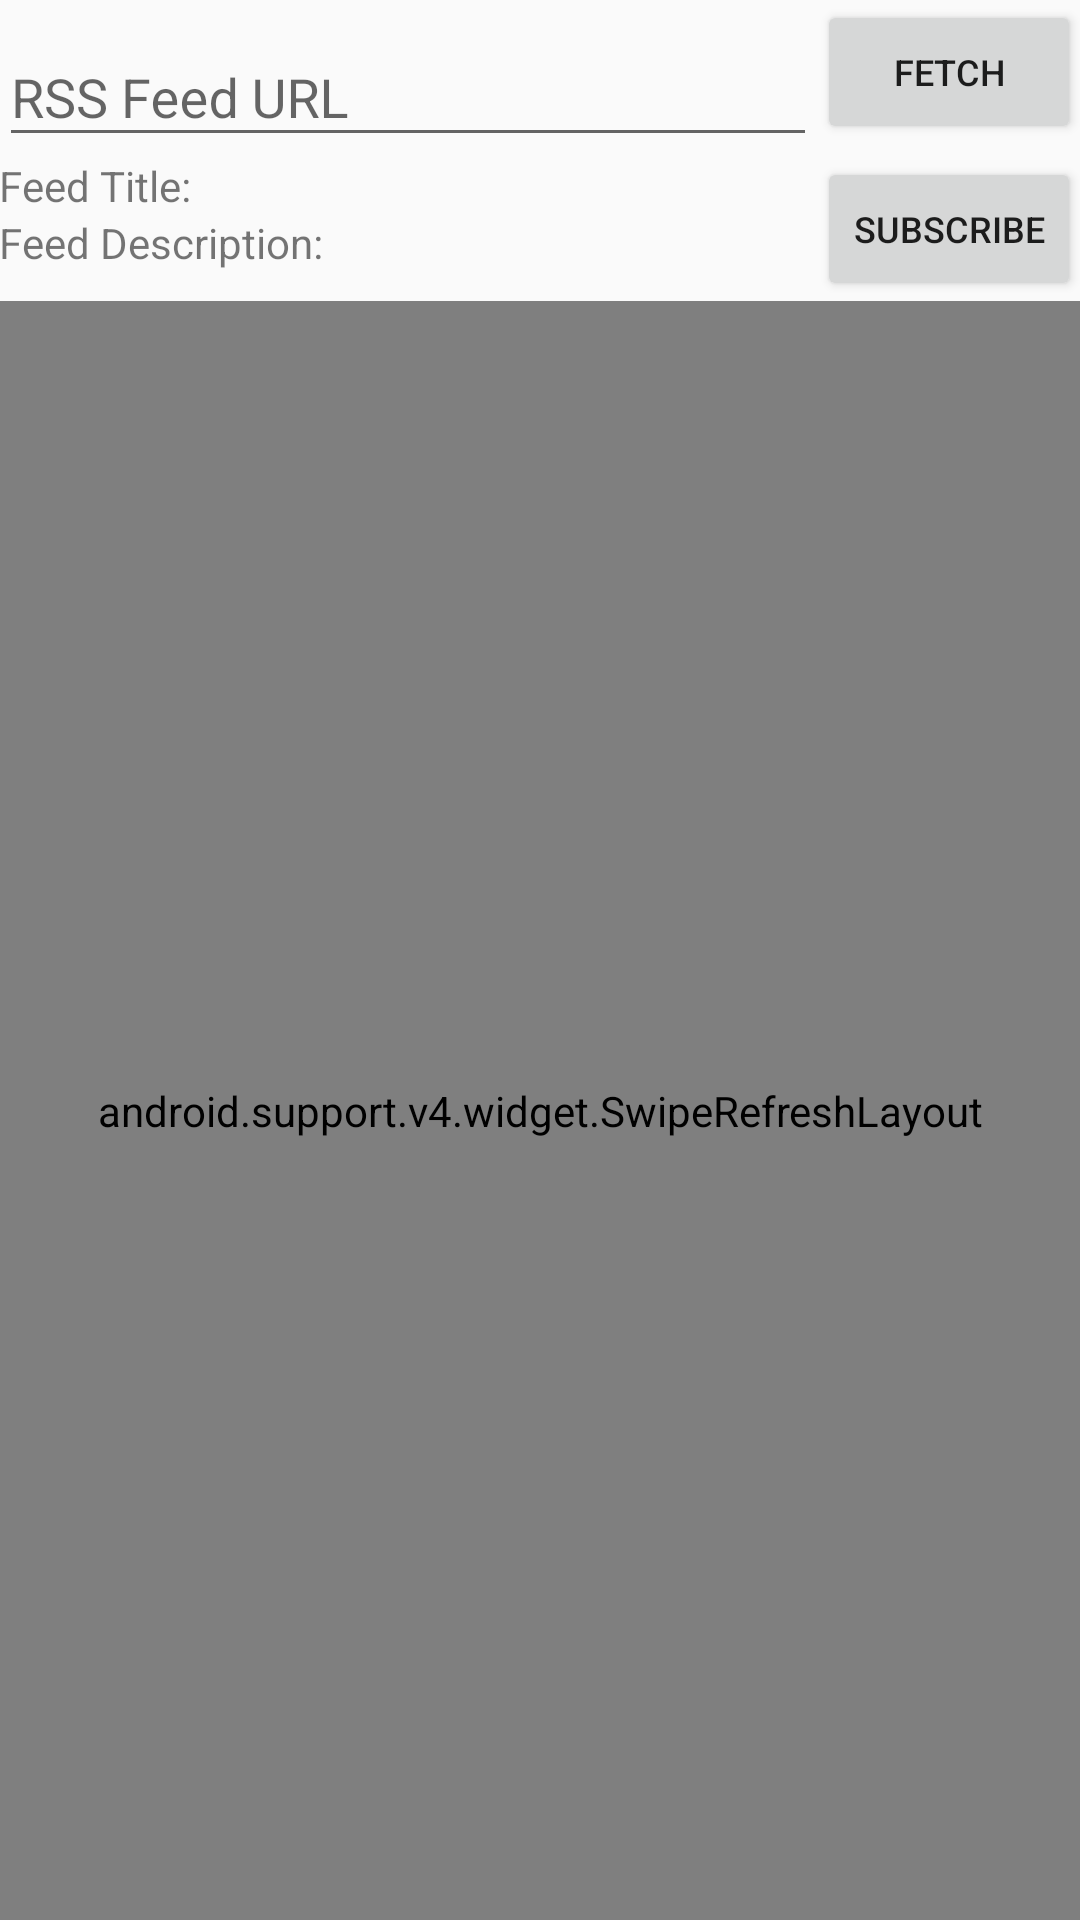

This screen was rendered from an Android layout file. Write that file and the resources it references.
<!-- AndroidManifest.xml: application theme AppTheme -->
<!-- res/layout/layout_main_activity.xml -->
<?xml version="1.0" encoding="utf-8"?>
<android.support.v4.widget.DrawerLayout
    xmlns:android="http://schemas.android.com/apk/res/android"
    xmlns:tools="http://schemas.android.com/tools"
    android:id="@+id/drawerLayout"
    android:layout_width="match_parent"
    android:layout_height="match_parent"
    >

    <LinearLayout
        xmlns:android="http://schemas.android.com/apk/res/android"
        xmlns:tools="http://schemas.android.com/tools"
        android:id="@+id/activity_main"
        android:layout_width="match_parent"
        android:layout_height="match_parent"
        android:orientation="vertical"
        android:paddingLeft="@dimen/activity_horizontal_margin"
        android:paddingRight="@dimen/activity_horizontal_margin"
        tools:context="com.sample.foo.simplerssreader.MainActivity"
        >

        <LinearLayout
            android:id="@+id/feedInfo"
            android:layout_width="match_parent"
            android:layout_height="wrap_content"
            android:layout_marginTop="@dimen/activity_vertical_margin"
            android:orientation="vertical"
            >

            <LinearLayout
                android:layout_width="match_parent"
                android:layout_height="wrap_content"
                android:orientation="horizontal"
                >

                <android.support.design.widget.TextInputLayout
                    android:id="@+id/textInputLayout"
                    android:layout_width="match_parent"
                    android:layout_height="wrap_content"
                    android:layout_gravity="start"
                    android:layout_weight="1"
                    android:hint="RSS Feed URL"
                    >

                    <AutoCompleteTextView
                        android:id="@+id/rssFeedEditText"
                        android:layout_width="match_parent"
                        android:layout_height="wrap_content"
                        />
                </android.support.design.widget.TextInputLayout>

                <Button
                    android:id="@+id/fetchFeedButton"
                    android:layout_width="wrap_content"
                    android:layout_height="wrap_content"
                    android:layout_gravity="end"
                    android:layout_weight="0"
                    android:text="Fetch"
                    android:textSize="12sp"
                    />

            </LinearLayout>

            <LinearLayout
                android:layout_width="match_parent"
                android:layout_height="wrap_content"
                android:orientation="horizontal"
                >

                <LinearLayout
                    android:layout_width="match_parent"
                    android:layout_height="wrap_content"
                    android:layout_gravity="start"
                    android:layout_weight="1"
                    android:orientation="vertical"
                    >

                    <TextView
                        android:id="@+id/feedTitle"
                        android:layout_width="match_parent"
                        android:layout_height="wrap_content"
                        android:layout_weight="1"
                        android:text="Feed Title: "
                        />

                    <TextView
                        android:id="@+id/feedDescription"
                        android:layout_width="match_parent"
                        android:layout_height="wrap_content"
                        android:layout_weight="1"
                        android:text="Feed Description: "
                        />
                </LinearLayout>

                <Button
                    android:id="@+id/subFeedButton"
                    android:layout_width="wrap_content"
                    android:layout_height="wrap_content"
                    android:layout_gravity="end"
                    android:layout_weight="0"
                    android:text="Subscribe"
                    android:textSize="12sp"
                    />
            </LinearLayout>

        </LinearLayout>

        <android.support.v4.widget.SwipeRefreshLayout
            android:id="@+id/swipeRefreshLayout"
            android:layout_width="match_parent"
            android:layout_height="match_parent"
            android:layout_below="@id/feedInfo"
            >

            <android.support.v7.widget.RecyclerView
                android:id="@+id/recyclerView"
                android:layout_width="match_parent"
                android:layout_height="match_parent"
                />
        </android.support.v4.widget.SwipeRefreshLayout>

        
    </LinearLayout>

    <include
        android:id="@+id/menu"
        layout="@layout/layout_main_menu"
        />
</android.support.v4.widget.DrawerLayout>
<!-- res/layout/layout_main_menu.xml (included above) -->
<?xml version="1.0" encoding="utf-8"?>
<ScrollView
    xmlns:android="http://schemas.android.com/apk/res/android"
    xmlns:app="http://schemas.android.com/apk/res-auto"
    android:id="@+id/left_drawer"
    android:layout_width="300dp"
    android:layout_height="match_parent"
    android:layout_gravity="start"
    android:background="@color/colorGroupBackground"
    android:choiceMode="singleChoice"
    android:clickable="true"
    android:dividerHeight="0dp"
    android:orientation="vertical"
    >

    <LinearLayout
        android:layout_width="match_parent"
        android:layout_height="wrap_content"
        android:divider="?attr/dividerHorizontal"
        android:orientation="vertical"
        android:showDividers="middle"
        >

        <Space
            android:layout_width="match_parent"
            android:layout_height="20dp"
            android:layout_weight="1"
            />

        <LinearLayout
            android:id="@+id/homeButton"
            android:layout_width="match_parent"
            android:layout_height="44dp"
            android:background="@color/colorPrimary"
            android:orientation="horizontal"
            android:paddingStart="0dp"
            android:paddingEnd="5dp"
            >
            <com.mikepenz.iconics.view.IconicsImageView
                android:layout_width="44dp"
                android:layout_height="44dp"
                android:layout_gravity="center_vertical|end"
                app:iiv_color="@android:color/darker_gray"
                app:iiv_icon="gmd_home"
                app:iiv_size="15dp"
                />
            <TextView
                android:layout_width="0dp"
                android:layout_height="match_parent"
                android:layout_gravity="center_vertical"
                android:layout_weight="1"
                android:gravity="center_vertical"
                android:text="Home"
                />
        </LinearLayout>

        <Space
            android:layout_width="match_parent"
            android:layout_height="20dp"
            android:layout_weight="1"
            />

        <LinearLayout
            android:layout_width="match_parent"
            android:layout_height="44dp"
            android:background="@color/colorPrimary"
            android:orientation="horizontal"
            android:paddingEnd="5dp"
            android:paddingStart="5dp"
            >

            <TextView
                android:layout_width="0dp"
                android:layout_height="match_parent"
                android:layout_gravity="center_vertical"
                android:layout_weight="1"
                android:gravity="center_vertical"
                android:text="Categories"
                />
        </LinearLayout>

        <LinearLayout
            android:id="@+id/foldersContainer"
            android:layout_width="match_parent"
            android:layout_height="wrap_content"
            android:orientation="vertical"
            />

        <TextView
            android:layout_width="match_parent"
            android:layout_height="wrap_content"
            android:layout_marginBottom="20dp"
            android:layout_marginEnd="5dp"
            android:layout_marginStart="5dp"
            android:layout_marginTop="20dp"
            android:layout_weight="1"
            android:textSize="12sp"
            android:text="Feedora 1.0.0"
            />

    </LinearLayout>
</ScrollView>
<!-- resources referenced by this layout -->
<resources>
  <color name="colorGroupBackground">#eeeeee</color>
  <color name="colorPrimary">#ffffff</color>
  <style name="AppTheme" parent="@style/Theme.AppCompat.Light.DarkActionBar">
          
          <item name="colorPrimary">@color/colorPrimary</item>
          <item name="colorPrimaryDark">@color/colorPrimaryDark</item>
          <item name="colorAccent">@color/colorAccent</item>
          <item name="actionBarTheme">@style/MyActionBar</item>
      </style>
  <color name="colorPrimaryDark">#000000</color>
  <color name="colorAccent">#ff4081</color>
  <style name="MyActionBar" parent="@style/ThemeOverlay.AppCompat.Dark.ActionBar">
          <item name="android:textColorPrimary">@color/colorTitle</item>
      </style>
  <color name="colorTitle">#000000</color>
</resources>
